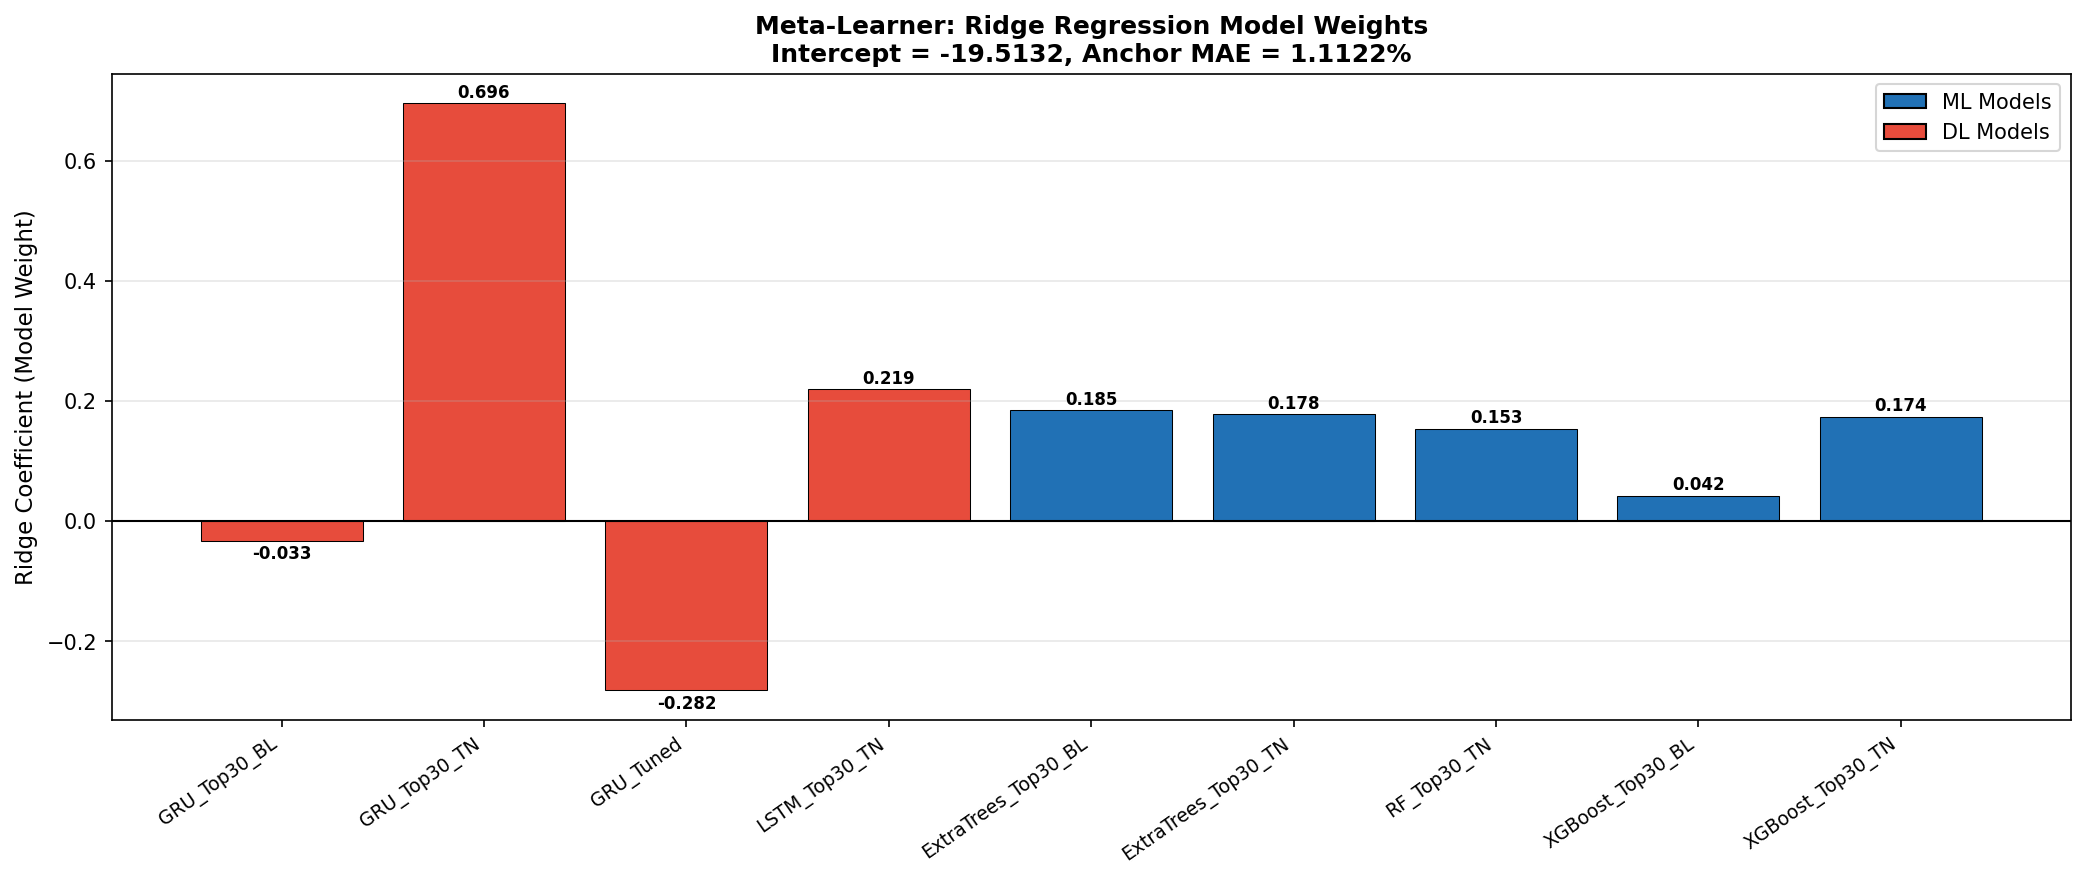

The data file committed next to this chart (first rows):
model, ridge_coefficient
DL_GRU_Top30_BL, -0.03301
DL_GRU_Top30_TN, 0.6958
DL_GRU_Tuned, -0.282
DL_LSTM_Top30_TN, 0.2188
ML_ExtraTrees_Top30_BL, 0.1845
ML_ExtraTrees_Top30_TN, 0.1777
ML_RF_Top30_TN, 0.1534
ML_XGBoost_Top30_BL, 0.04174
ML_XGBoost_Top30_TN, 0.1737
intercept, -19.51
